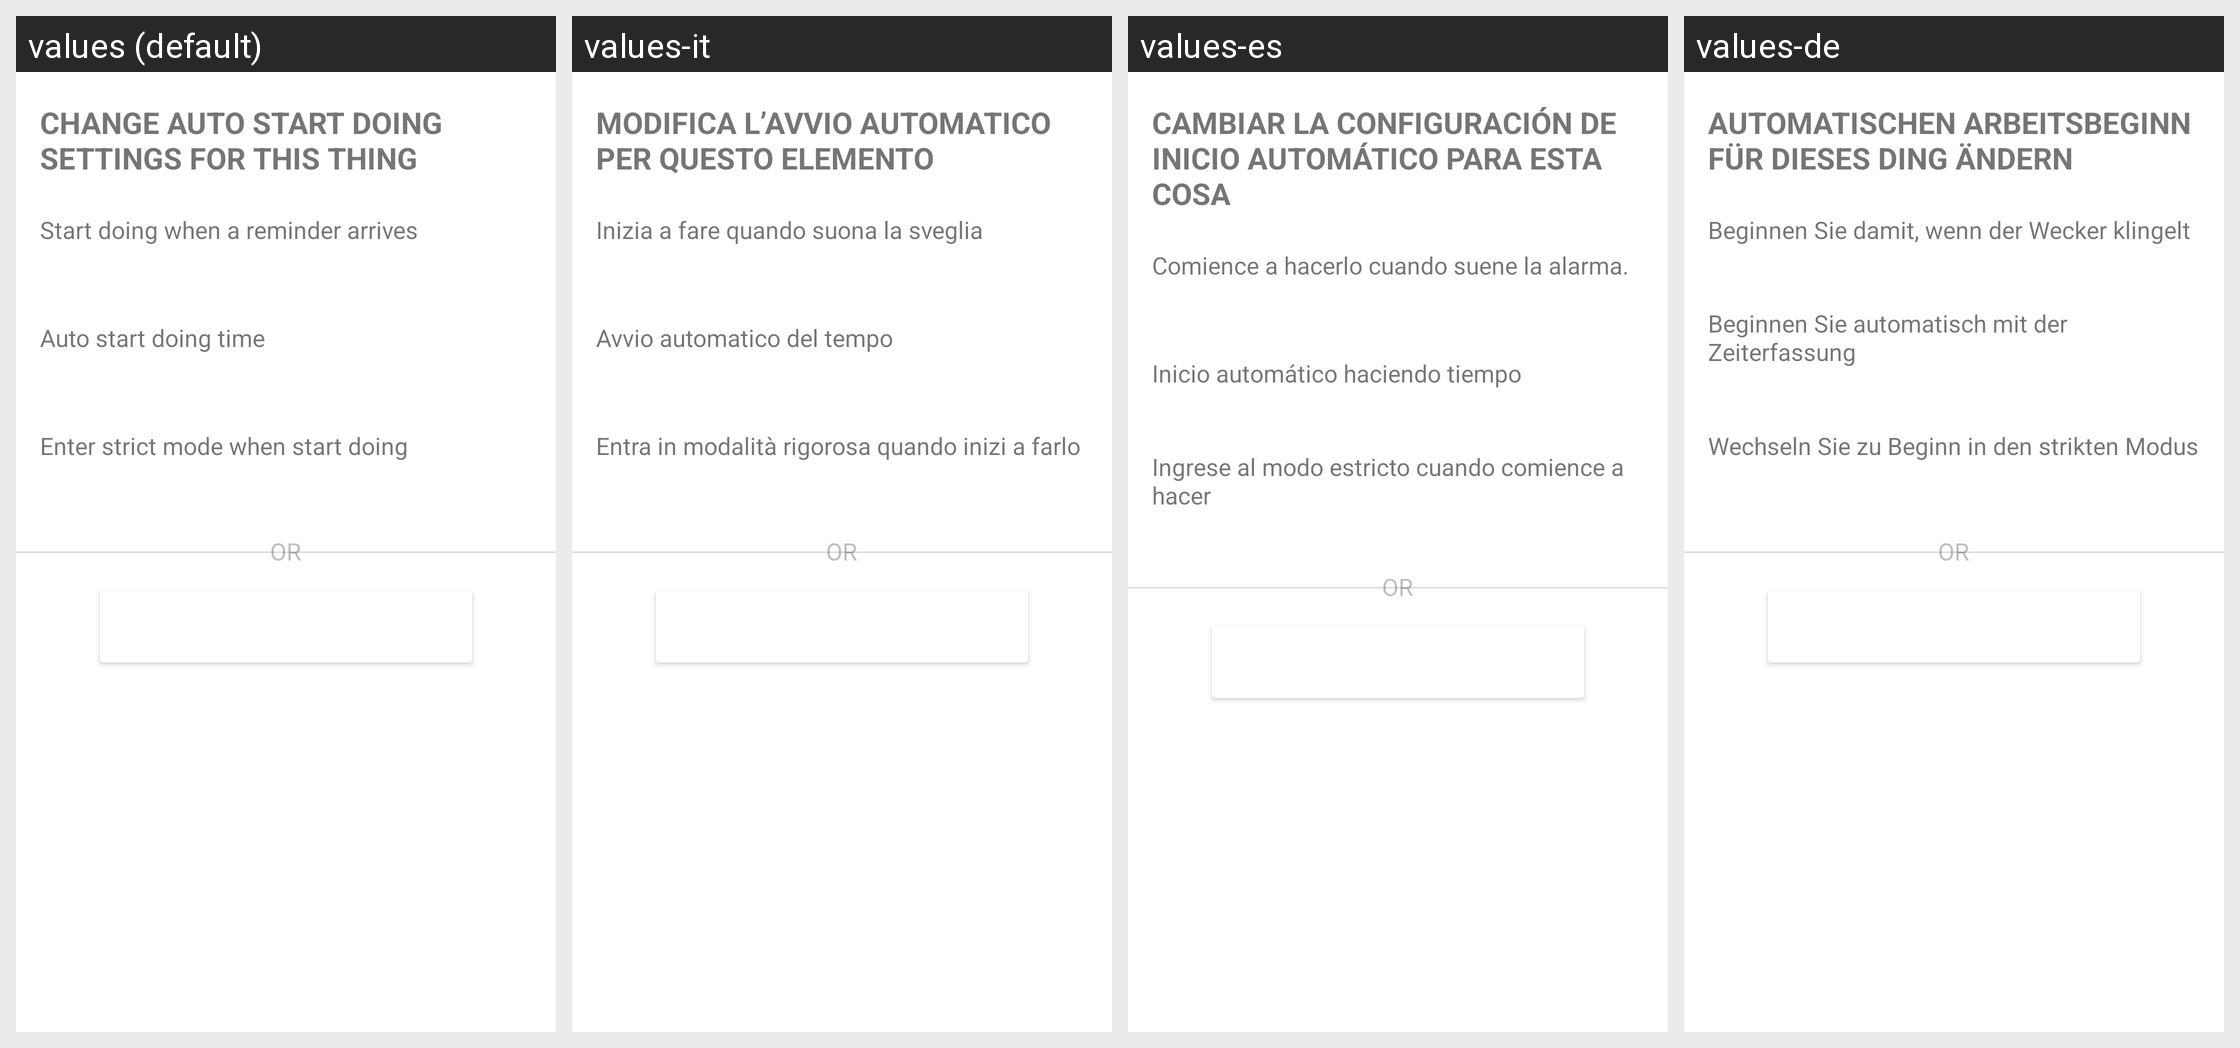

Strings drawn on this Android screen and how each of the app's shown locales translates them:
Android screen res/layout/fragment_thing_doing.xml rendered under 4 locales, left to right: values (default), values-it, values-es, values-de. Device: Nexus 5 (rendered at 1080×1920; each locale shown at half size, 540×960, under a caption strip naming it); theme Theme.MaterialComponents.DayNight.NoActionBar.
Other locales in the repository, not shown: values-en, values-fr, values-hi, values-ja, values-ko, values-pt, values-ru, values-zh, values-zh-rCN, values-zh-rHK, values-zh-rTW.
Strings drawn on this screen, with the default value and each locale's value (text and hints the layout hard-codes, and strings that could not be matched under every locale, appear in the picture but are not listed):

thing_doing_dialog_title
  values: Change auto start doing settings for this thing
  values-it: Modifica l’avvio automatico per questo elemento
  values-es: Cambiar la configuración de inicio automático para esta cosa
  values-de: Automatischen Arbeitsbeginn für dieses Ding ändern

auto_start_doing_title
  values: Start doing when a reminder arrives
  values-it: Inizia a fare quando suona la sveglia
  values-es: Comience a hacerlo cuando suene la alarma.
  values-de: Beginnen Sie damit, wenn der Wecker klingelt

auto_start_doing_time_title
  values: Auto start doing time
  values-it: Avvio automatico del tempo
  values-es: Inicio automático haciendo tiempo
  values-de: Beginnen Sie automatisch mit der Zeiterfassung

auto_strict_mode_title
  values: Enter strict mode when start doing
  values-it: Entra in modalità rigorosa quando inizi a farlo
  values-es: Ingrese al modo estricto cuando comience a hacer
  values-de: Wechseln Sie zu Beginn in den strikten Modus
